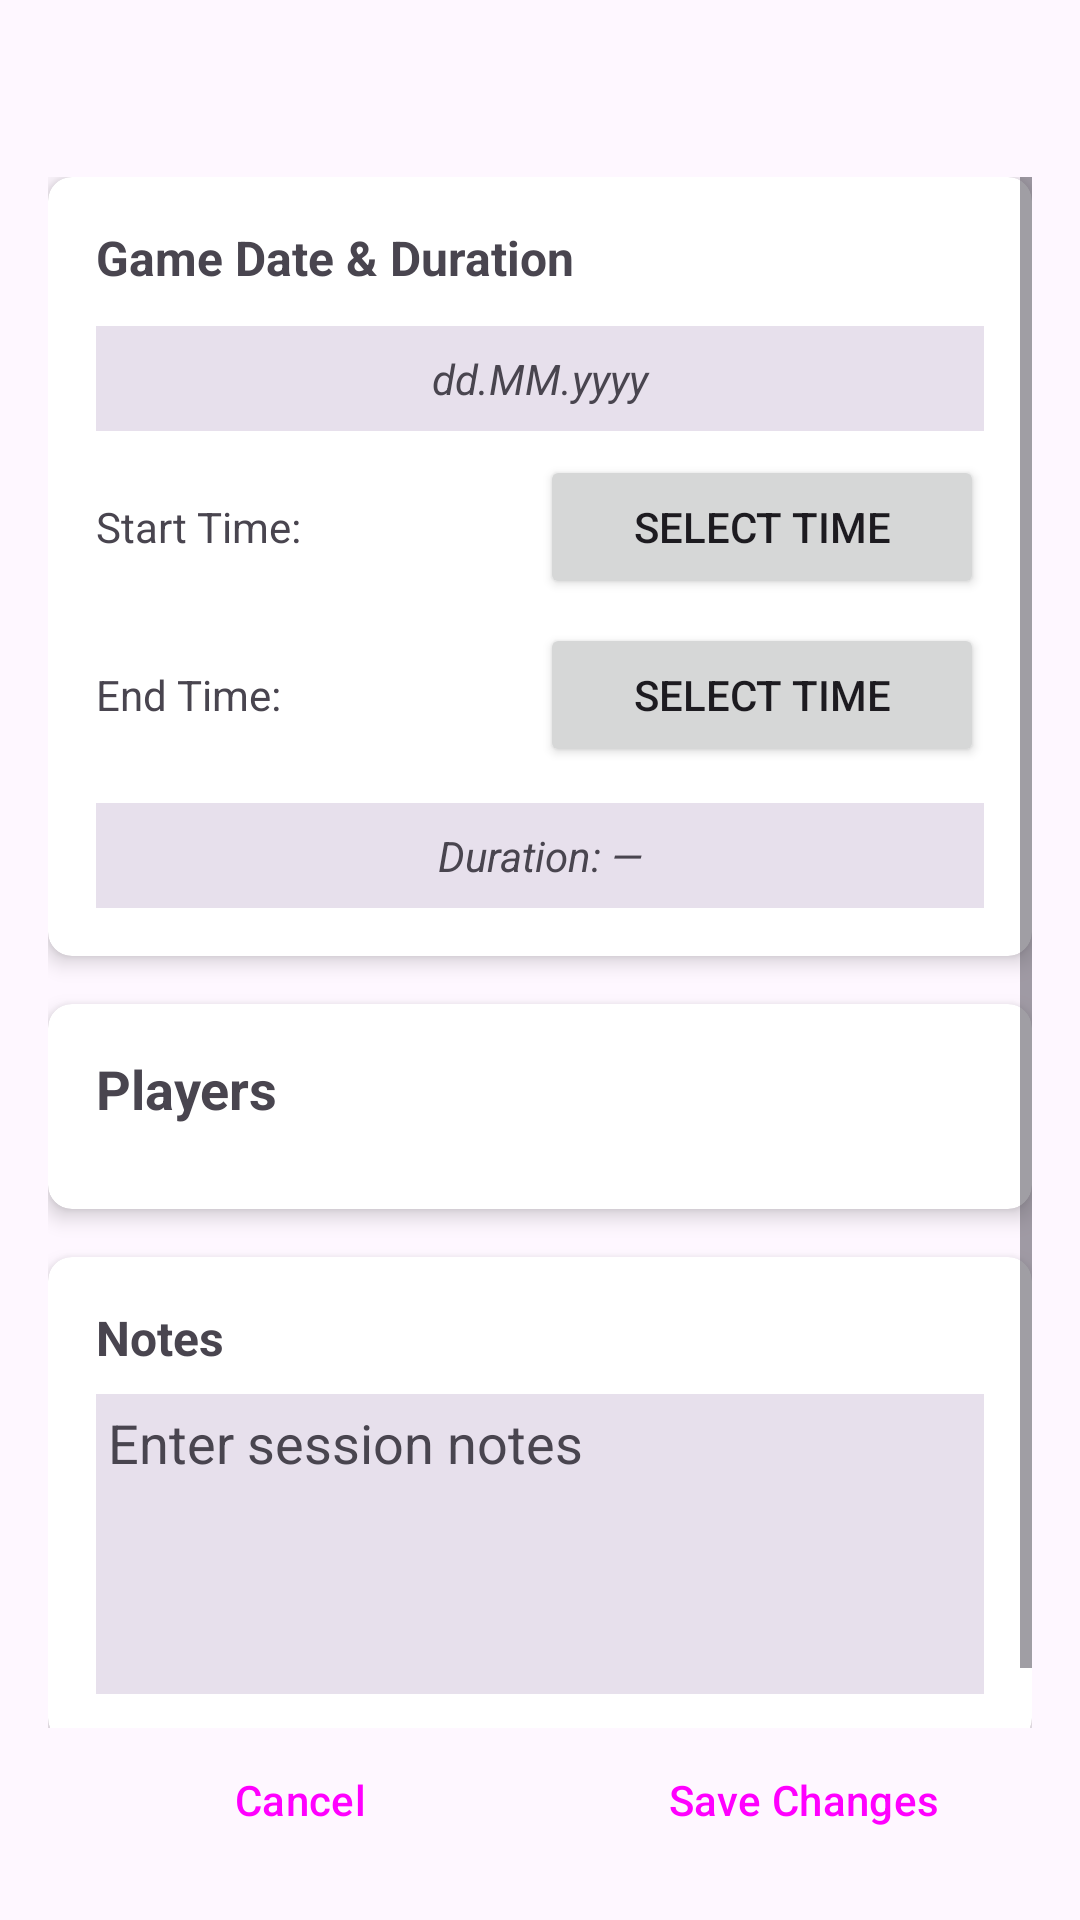

Layout XML and referenced resources for this Android screen:
<!-- AndroidManifest.xml: application theme Theme.BoardChamp -->
<!-- res/layout/activity_edit_session.xml -->
<?xml version="1.0" encoding="utf-8"?>
<androidx.constraintlayout.widget.ConstraintLayout
        xmlns:android="http://schemas.android.com/apk/res/android"
        xmlns:app="http://schemas.android.com/apk/res-auto"
        xmlns:tools="http://schemas.android.com/tools"
        android:layout_width="match_parent"
        android:layout_height="match_parent"
        android:padding="16dp"
        tools:context=".EditSessionActivity"
        android:background="?attr/colorSurface">

    
    <TextView
            android:id="@+id/gameTitle"
            android:layout_width="0dp"
            android:layout_height="wrap_content"
            android:textStyle="bold"
            android:textSize="20sp"
            android:textAlignment="center"
            app:layout_constraintTop_toTopOf="parent"
            app:layout_constraintStart_toStartOf="parent"
            app:layout_constraintEnd_toEndOf="parent" />

    <ScrollView
            android:layout_width="0dp"
            android:layout_height="0dp"
            android:layout_marginTop="16dp"
            app:layout_constraintTop_toBottomOf="@id/gameTitle"
            app:layout_constraintBottom_toTopOf="@id/buttonContainer"
            app:layout_constraintStart_toStartOf="parent"
            app:layout_constraintEnd_toEndOf="parent">

        <LinearLayout
                android:layout_width="match_parent"
                android:layout_height="wrap_content"
                android:orientation="vertical">

            
            <androidx.cardview.widget.CardView
                    android:layout_width="match_parent"
                    android:layout_height="wrap_content"
                    android:layout_marginBottom="16dp"
                    app:cardElevation="4dp"
                    app:cardCornerRadius="8dp">

                <LinearLayout
                        android:layout_width="match_parent"
                        android:layout_height="wrap_content"
                        android:orientation="vertical"
                        android:padding="16dp">

                    <TextView
                            android:text="@string/game_date_duration"
                            android:textStyle="bold"
                            android:textSize="16sp"
                            android:layout_marginBottom="12dp"
                            android:layout_width="wrap_content"
                            android:layout_height="wrap_content" />

                    <TextView
                            android:id="@+id/tvGameDate"
                            android:layout_width="match_parent"
                            android:layout_height="wrap_content"
                            android:text="@string/game_date_dd"
                            android:textAlignment="center"
                            android:textStyle="italic"
                            android:textColor="?attr/colorOnSurfaceVariant"
                            android:background="?attr/colorSurfaceVariant"
                            android:padding="8dp"/>

                    <LinearLayout
                            android:layout_width="match_parent"
                            android:layout_height="wrap_content"
                            android:orientation="horizontal"
                            android:layout_marginTop="8dp">

                        <TextView
                                android:layout_width="0dp"
                                android:layout_height="wrap_content"
                                android:layout_weight="1"
                                android:text="@string/start_time_colon" />

                        <Button
                                android:id="@+id/btnStartTime"
                                android:layout_width="0dp"
                                android:layout_height="wrap_content"
                                android:layout_weight="1"
                                android:text="@string/select_time"
                                style="?android:attr/buttonStyleSmall" />
                    </LinearLayout>

                    <LinearLayout
                            android:layout_width="match_parent"
                            android:layout_height="wrap_content"
                            android:orientation="horizontal"
                            android:layout_marginTop="8dp">

                        <TextView
                                android:layout_width="0dp"
                                android:layout_height="wrap_content"
                                android:layout_weight="1"
                                android:text="@string/end_time_colon" />

                        <Button
                                android:id="@+id/btnEndTime"
                                android:layout_width="0dp"
                                android:layout_height="wrap_content"
                                android:layout_weight="1"
                                android:text="@string/select_time"
                                style="?android:attr/buttonStyleSmall" />
                    </LinearLayout>

                    <TextView
                            android:id="@+id/tvDuration"
                            android:layout_width="match_parent"
                            android:layout_height="wrap_content"
                            android:text="@string/duration_"
                            android:textAlignment="center"
                            android:textStyle="italic"
                            android:layout_marginTop="12dp"
                            android:background="?attr/colorSurfaceVariant"
                            android:textColor="?attr/colorOnSurfaceVariant"
                            android:padding="8dp"/>
                </LinearLayout>
            </androidx.cardview.widget.CardView>

            
            <androidx.cardview.widget.CardView
                    android:layout_width="match_parent"
                    android:layout_height="wrap_content"
                    android:layout_marginBottom="16dp"
                    app:cardElevation="4dp"
                    app:cardCornerRadius="8dp">

                <LinearLayout
                        android:layout_width="match_parent"
                        android:layout_height="wrap_content"
                        android:orientation="vertical"
                        android:padding="16dp">

                    <LinearLayout
                            android:layout_width="match_parent"
                            android:layout_height="wrap_content"
                            android:orientation="horizontal"
                            android:layout_marginBottom="12dp">

                        <TextView
                                android:text="@string/players"
                                android:textAppearance="@style/TextAppearance.AppCompat.Medium"
                                android:textStyle="bold"
                                android:layout_width="0dp"
                                android:layout_height="wrap_content"
                                android:layout_weight="1"/>
                    </LinearLayout>

                    
                    <LinearLayout
                            android:id="@+id/playersContainer"
                            android:layout_width="match_parent"
                            android:layout_height="wrap_content"
                            android:orientation="vertical">

                    </LinearLayout>
                </LinearLayout>
            </androidx.cardview.widget.CardView>

            
            <androidx.cardview.widget.CardView
                    android:layout_width="match_parent"
                    android:layout_height="wrap_content"
                    android:layout_marginBottom="16dp"
                    app:cardElevation="4dp"
                    app:cardCornerRadius="8dp">

                <LinearLayout
                        android:layout_width="match_parent"
                        android:layout_height="wrap_content"
                        android:orientation="vertical"
                        android:padding="16dp">

                    <TextView
                            android:text="@string/notes_"
                            android:textStyle="bold"
                            android:textSize="16sp"
                            android:layout_marginBottom="8dp"
                            android:layout_width="wrap_content"
                            android:layout_height="wrap_content" />

                    <EditText
                            android:id="@+id/etNotes"
                            android:layout_width="match_parent"
                            android:layout_height="100dp"
                            android:autofillHints=""
                            android:hint="@string/enter_session_notes"
                            android:gravity="top|start"
                            android:padding="4dp"
                            android:inputType="textMultiLine"
                            android:background="?attr/colorSurfaceVariant"
                            android:textColor="?attr/colorOnSurface"
                            android:textColorHint="?attr/colorOnSurfaceVariant"/>
                </LinearLayout>
            </androidx.cardview.widget.CardView>

        </LinearLayout>
    </ScrollView>

    
    <LinearLayout
            android:id="@+id/buttonContainer"
            style="?android:attr/buttonBarStyle"
            android:layout_width="0dp"
            android:layout_height="wrap_content"
            android:orientation="horizontal"
            android:layout_marginTop="16dp"
            app:layout_constraintBottom_toBottomOf="parent"
            app:layout_constraintStart_toStartOf="parent"
            app:layout_constraintEnd_toEndOf="parent">

        <Button
                android:id="@+id/btnCancel"
                android:text="@string/cancel"
                android:layout_width="0dp"
                android:layout_height="wrap_content"
                android:layout_weight="1"
                android:layout_marginEnd="8dp"
                style="?android:attr/buttonBarButtonStyle"/>

        <Button
                android:id="@+id/btnEdit"
                style="?android:attr/buttonBarButtonStyle"
                android:text="@string/save_changes"
                android:layout_width="0dp"
                android:layout_height="wrap_content"
                android:layout_weight="1"
                android:layout_marginStart="8dp"/>
    </LinearLayout>

</androidx.constraintlayout.widget.ConstraintLayout>
<!-- resources referenced by this layout -->
<resources>
  <string name="cancel">Cancel</string>
  <string name="duration_">Duration: —</string>
  <string name="end_time_colon">End Time:</string>
  <string name="enter_session_notes">Enter session notes</string>
  <string name="game_date_dd">dd.MM.yyyy</string>
  <string name="game_date_duration">Game Date &amp; Duration</string>
  <string name="notes_">Notes</string>
  <string name="players">Players</string>
  <string name="save_changes">Save Changes</string>
  <string name="select_time">Select Time</string>
  <string name="start_time_colon">Start Time:</string>
  <style name="Theme.BoardChamp" parent="Base.Theme.BoardChamp" />
  <style name="Base.Theme.BoardChamp" parent="Theme.Material3.DayNight.NoActionBar">
          
          
      </style>
</resources>
